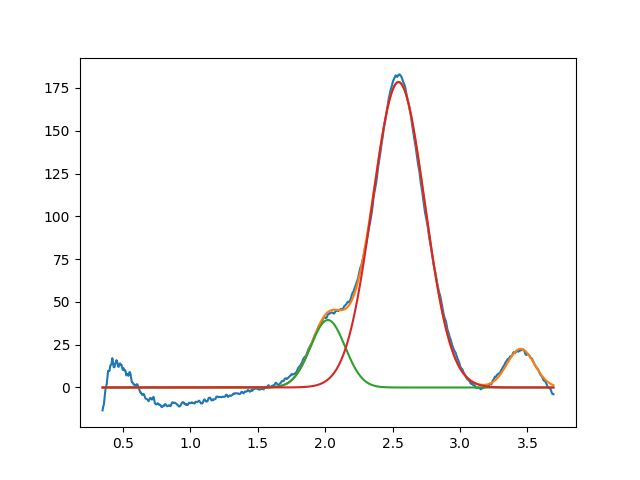

The data file committed next to this chart (first rows):
2.020247301745350388e+00, 3.942117753035633854e+01, 2.999999999999999334e-01, 9.999999999999998890e-01
2.544367286979911214e+00, 1.784403610423439943e+02, 4.559473659291272130e-01, 9.979845336630048802e-01
3.450000000000000622e+00, 2.256819589350012478e+01, 2.400610508805504639e-01, 9.999999999999998890e-01
